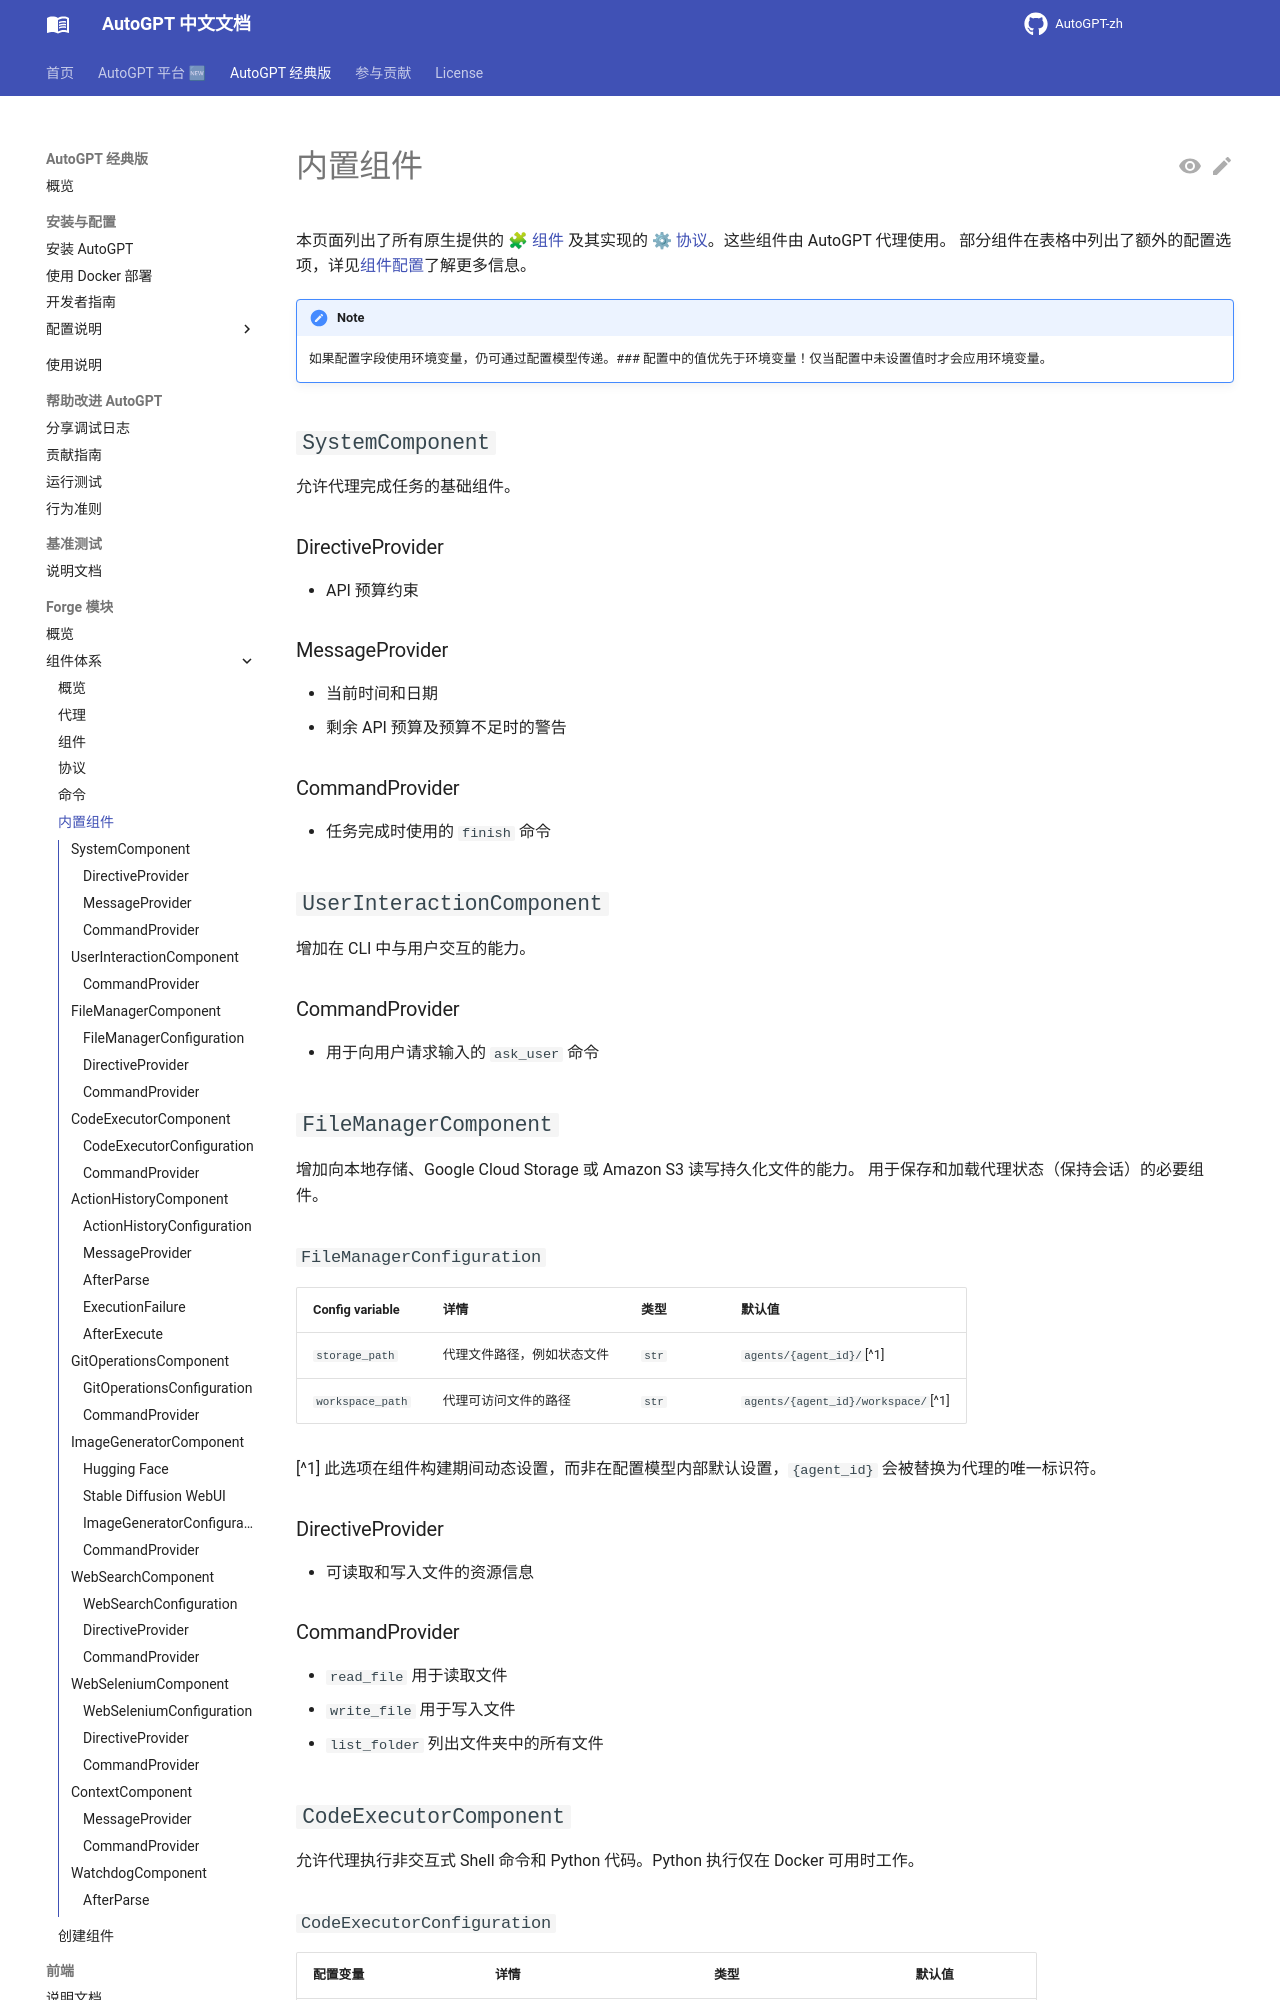

repository: zdocapp/AutoGPT-zh · page: forge/components/built-in-components/index.html · generator: mkdocs

# 内置组件

本页面列出了所有原生提供的 [🧩 组件](./components.md) 及其实现的 [⚙ 协议](./protocols.md)。这些组件由 AutoGPT 代理使用。
部分组件在表格中列出了额外的配置选项，详见[组件配置](./components.md/#component-configuration)了解更多信息。

!!! note
    如果配置字段使用环境变量，仍可通过配置模型传递。### 配置中的值优先于环境变量！仅当配置中未设置值时才会应用环境变量。

## `SystemComponent`

允许代理完成任务的基础组件。

### DirectiveProvider

- API 预算约束

### MessageProvider

- 当前时间和日期
- 剩余 API 预算及预算不足时的警告

### CommandProvider

- 任务完成时使用的 `finish` 命令

## `UserInteractionComponent`

增加在 CLI 中与用户交互的能力。

### CommandProvider

- 用于向用户请求输入的 `ask_user` 命令

## `FileManagerComponent`

增加向本地存储、Google Cloud Storage 或 Amazon S3 读写持久化文件的能力。
用于保存和加载代理状态（保持会话）的必要组件。

### `FileManagerConfiguration`

| Config variable  | 详情                                 | 类型  | 默认值                             |
| ---------------- | ------------------------------------ | ----- | ---------------------------------- |
| `storage_path`   | 代理文件路径，例如状态文件             | `str` | `agents/{agent_id}/`[^1]           |
| `workspace_path` | 代理可访问文件的路径                   | `str` | `agents/{agent_id}/workspace/`[^1] |

[^1] 此选项在组件构建期间动态设置，而非在配置模型内部默认设置，`{agent_id}` 会被替换为代理的唯一标识符。

### DirectiveProvider

- 可读取和写入文件的资源信息

### CommandProvider

- `read_file` 用于读取文件
- `write_file` 用于写入文件
- `list_folder` 列出文件夹中的所有文件

## `CodeExecutorComponent`

允许代理执行非交互式 Shell 命令和 Python 代码。Python 执行仅在 Docker 可用时工作。

### `CodeExecutorConfiguration`

| 配置变量                 | 详情                                               | 类型                        | 默认值            |
| ------------------------ | -------------------------------------------------- | --------------------------- | ----------------- |
| `execute_local_commands` | 启用 shell 命令执行                                | `bool`                      | `False`           |
| `shell_command_control`  | 控制使用哪个列表                                   | `"allowlist" \| "denylist"` | `"allowlist"`     |
| `shell_allowlist`        | 允许的 shell 命令列表                              | `List[str]`                 | `[]`              |
| `shell_denylist`         | 禁止的 shell 命令列表                              | `List[str]`                 | `[]`              |
| `docker_container_name`  | 用于代码执行的 Docker 容器名称                     | `str`                       | `"agent_sandbox"` |

所有 shell 命令配置仅用于便利性考虑。该组件并不安全，不应在生产环境中使用。建议使用更合适的沙箱方案。

### CommandProvider

- `execute_shell` 执行 shell 命令
- `execute_shell_popen` 使用 popen 执行 shell 命令
- `execute_python_code` 执行 Python 代码
- `execute_python_file` 执行 Python 文件

## `ActionHistoryComponent`

跟踪代理的操作及其结果，并向提示提供其摘要。
